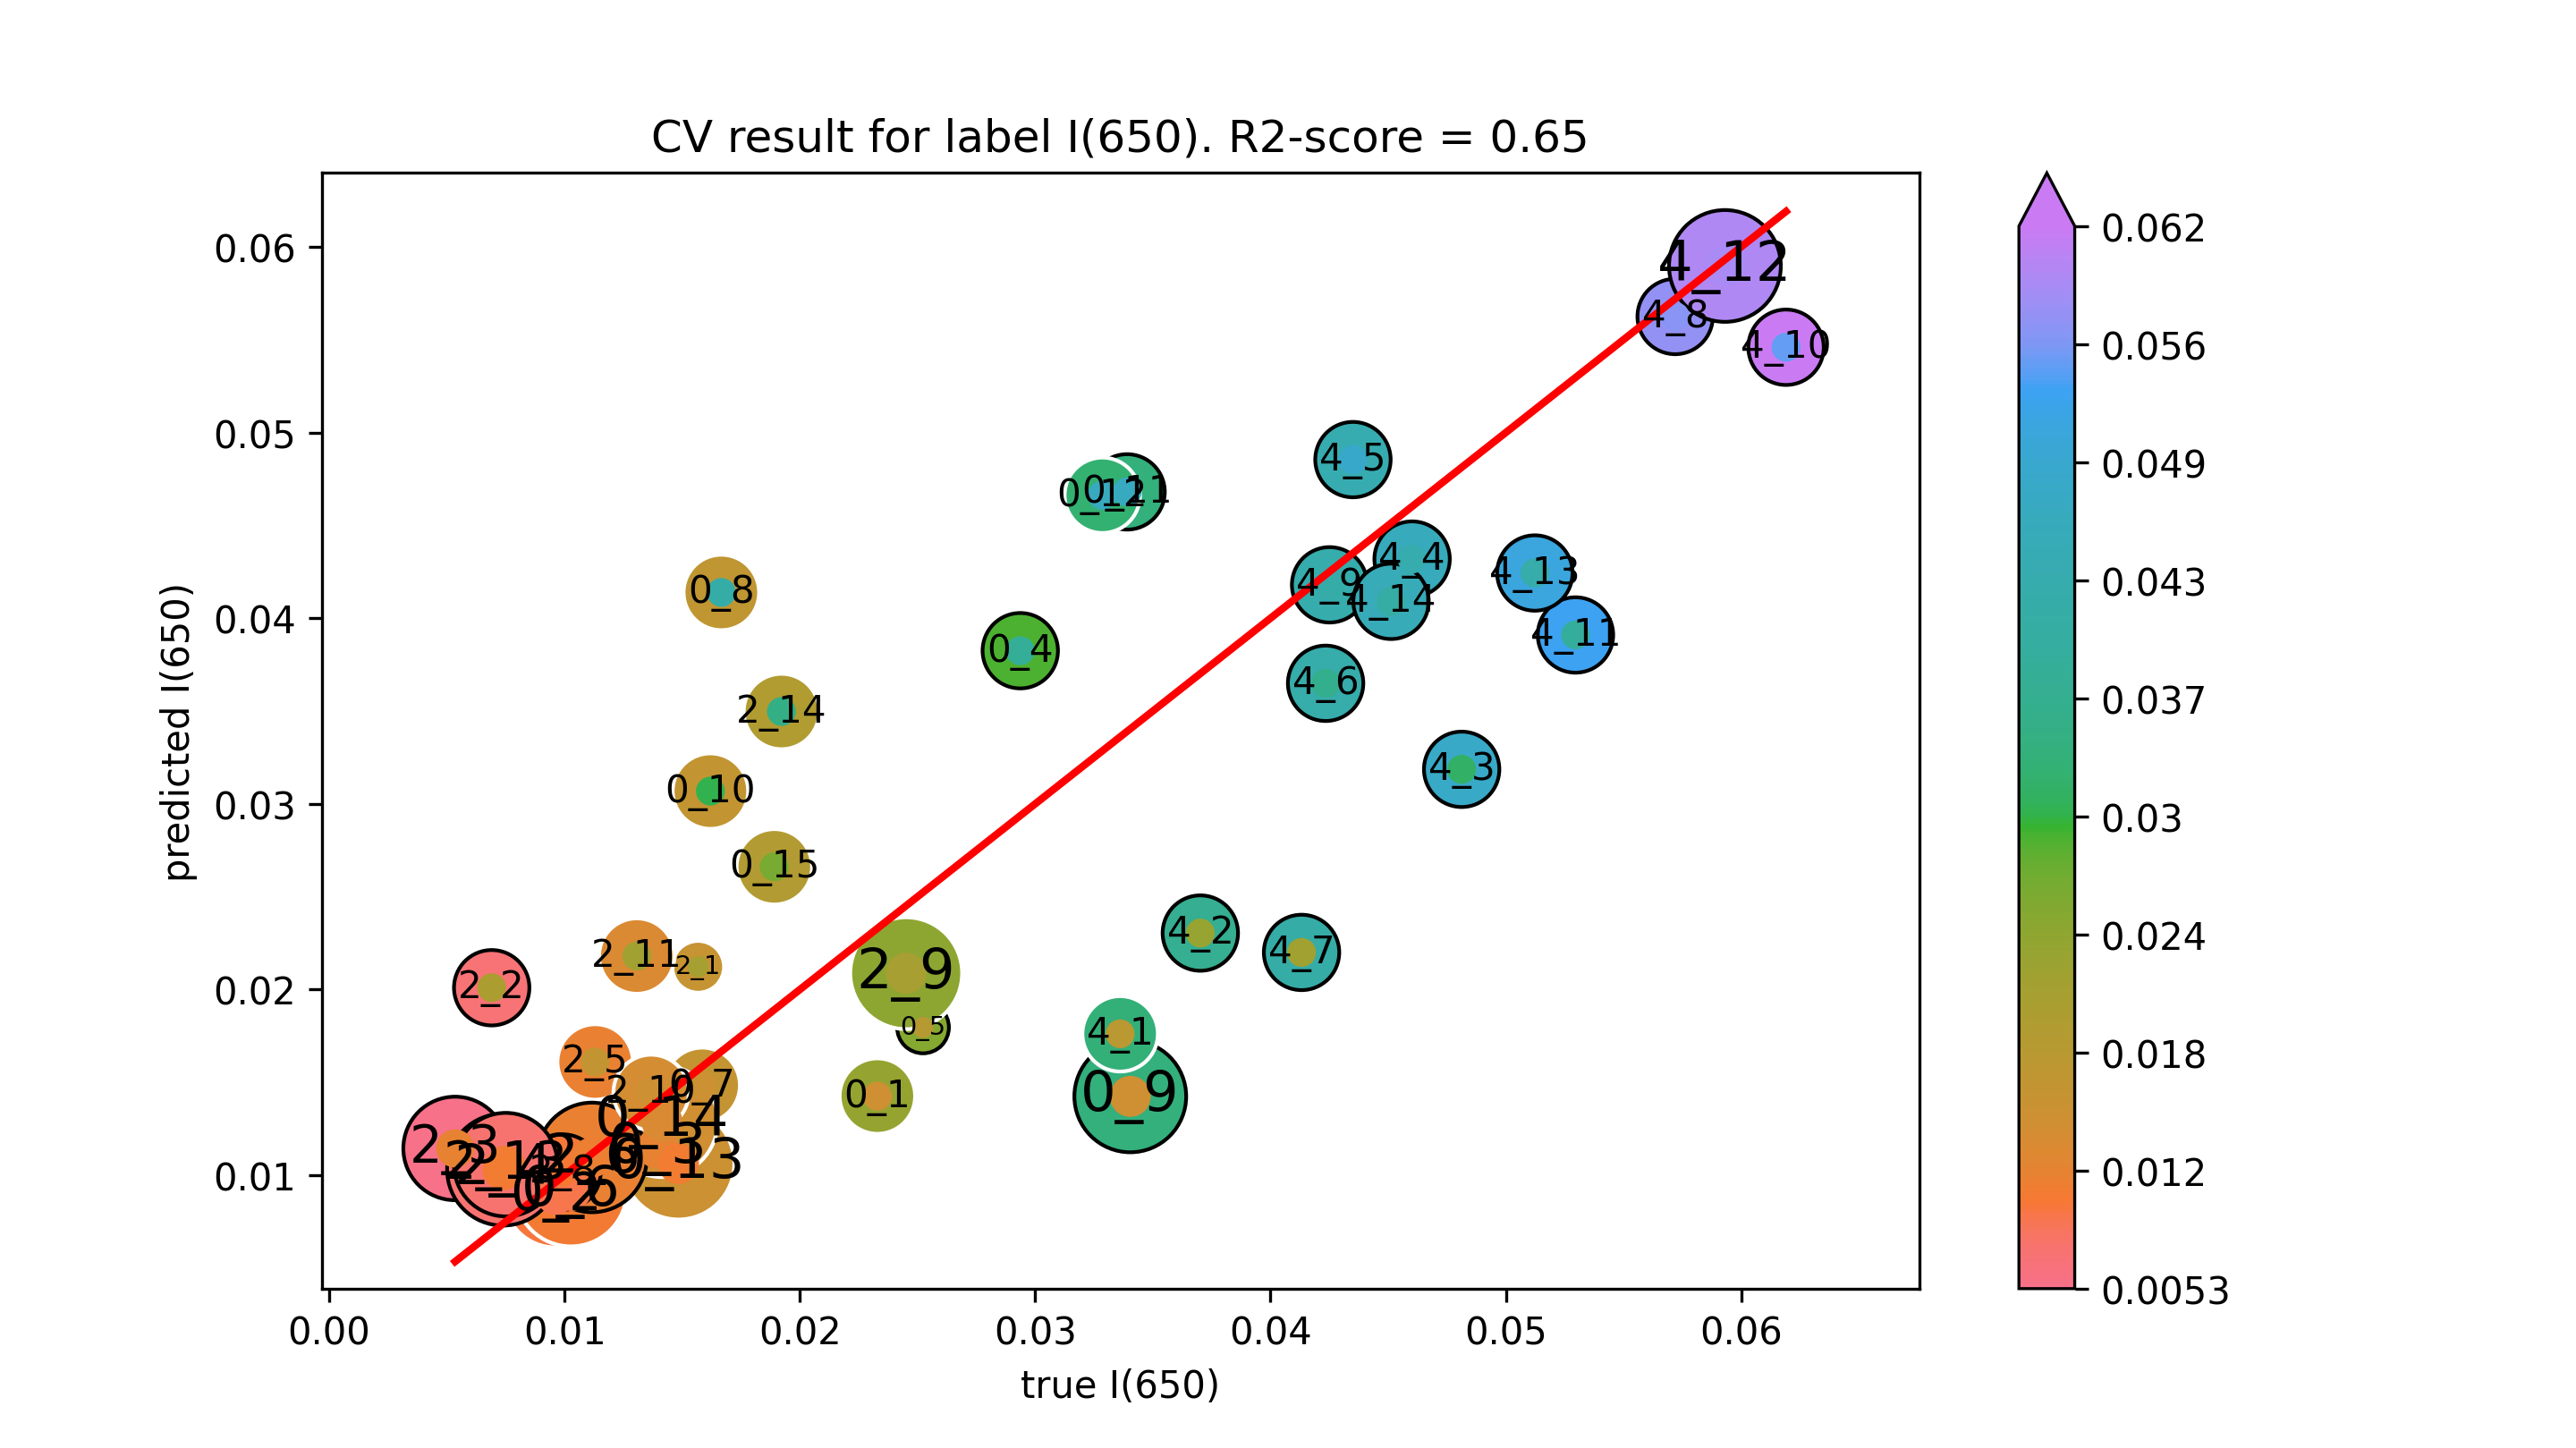

Data behind this chart, as committed beside it:
true I(650), predicted I(650)
0.02329, 0.01426
0.009618, 0.008901
0.01394, 0.01146
0.02937, 0.03825
0.02523, 0.01796
0.01027, 0.009181
0.01585, 0.01484
0.01666, 0.04139
0.03404, 0.01425
0.0162, 0.03069
0.03391, 0.0468
0.03285, 0.04662
0.01484, 0.01063
0.01413, 0.01291
0.01891, 0.02661
0.01568, 0.02123
0.006904, 0.0201
0.005349, 0.01144
0.007386, 0.0103
0.0113, 0.0161
0.01117, 0.01096
0.009934, 0.01017
0.02452, 0.02088
0.01368, 0.01446
0.01307, 0.0218
0.007502, 0.01057
0.01922, 0.03498
0.03361, 0.01762
0.03702, 0.02304
0.04812, 0.03186
0.04602, 0.04318
0.0435, 0.04854
0.04234, 0.03649
0.04132, 0.022
0.05719, 0.05625
0.04251, 0.0418
0.06191, 0.05459
0.05296, 0.0391
0.05931, 0.05897
0.05123, 0.04243
0.04512, 0.04091
